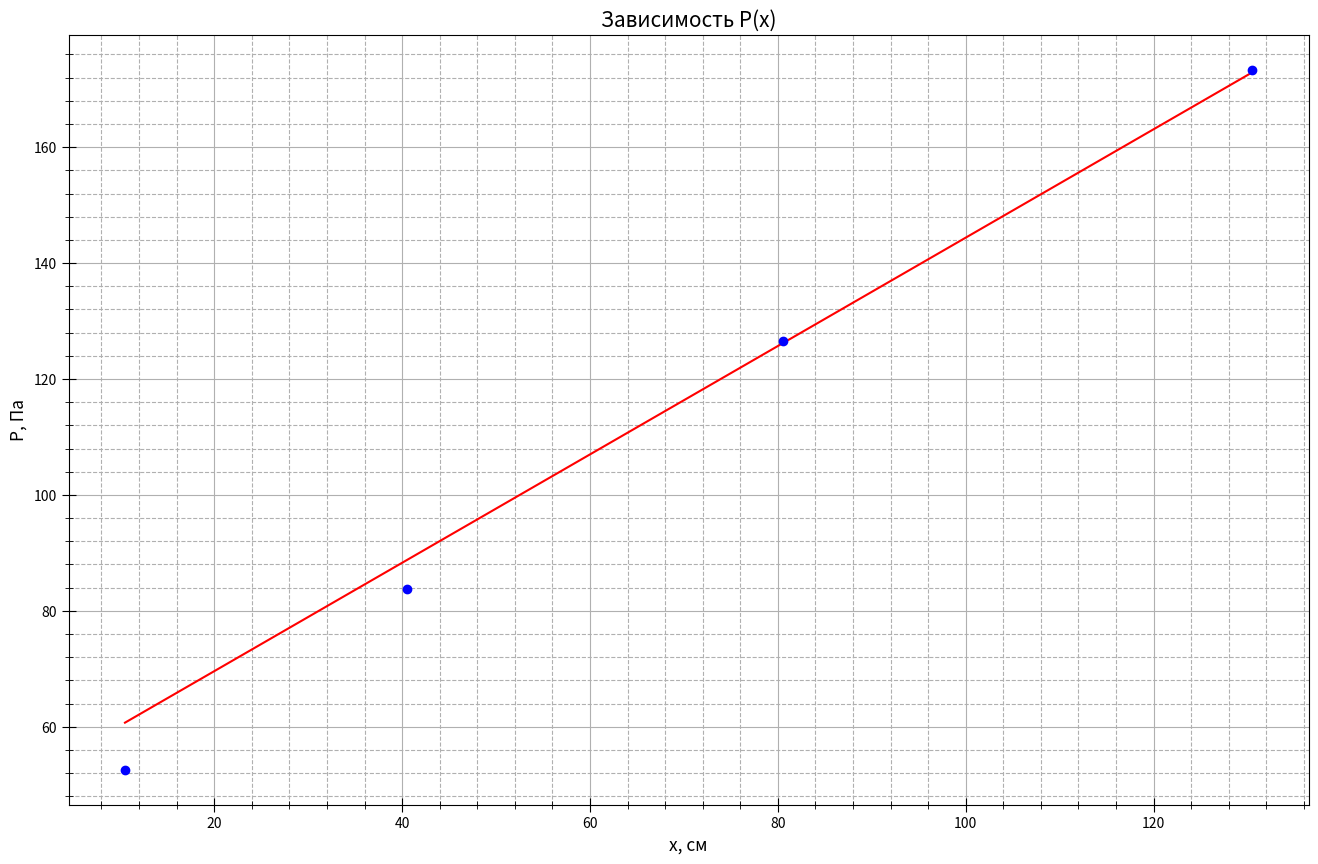

Source code (Python):
import numpy as np
import matplotlib.pyplot as plt
from statistics import mean

fig, ax = plt.subplots(figsize = (16, 10), dpi=400) #настройка картинки

x = [10.5, 40.5, 80.5, 130.5]
y = [27, 43, 65, 89]

kef = 9.8067 * 0.2 * 0.9932
for i in range(4):
    y[i] = y[i] * kef

xapr=[81, 131]
yapr=[65, 89]
for i in range(2):
    yapr[i] = yapr[i] * kef

t= np.polyfit(xapr, yapr, 1) #аппроксимация
f = np.poly1d(t)



ax.set_xlabel(r"x, см", fontsize=12.5)
ax.set_ylabel(r"P, Па", fontsize=12.5)
ax.set_title(r"Зависимость P(x)", fontsize=15)#название графика

ax.plot(x, f(x), color='red')
ax.plot(x, y, linestyle="None", marker='o', color="b") #график


ax.xaxis.set_minor_locator(plt.MultipleLocator(4)) #ticks
ax.yaxis.set_minor_locator(plt.MultipleLocator(4))
plt.tick_params(axis='both', which='major', direction='inout', length=10)
plt.tick_params(axis='both', which='minor', direction='inout', length=6)

ax.grid(which='major', linestyle='-') #сетка
ax.grid(which='minor', linestyle='--')



fig.savefig("P(x)2.png") #сохранение